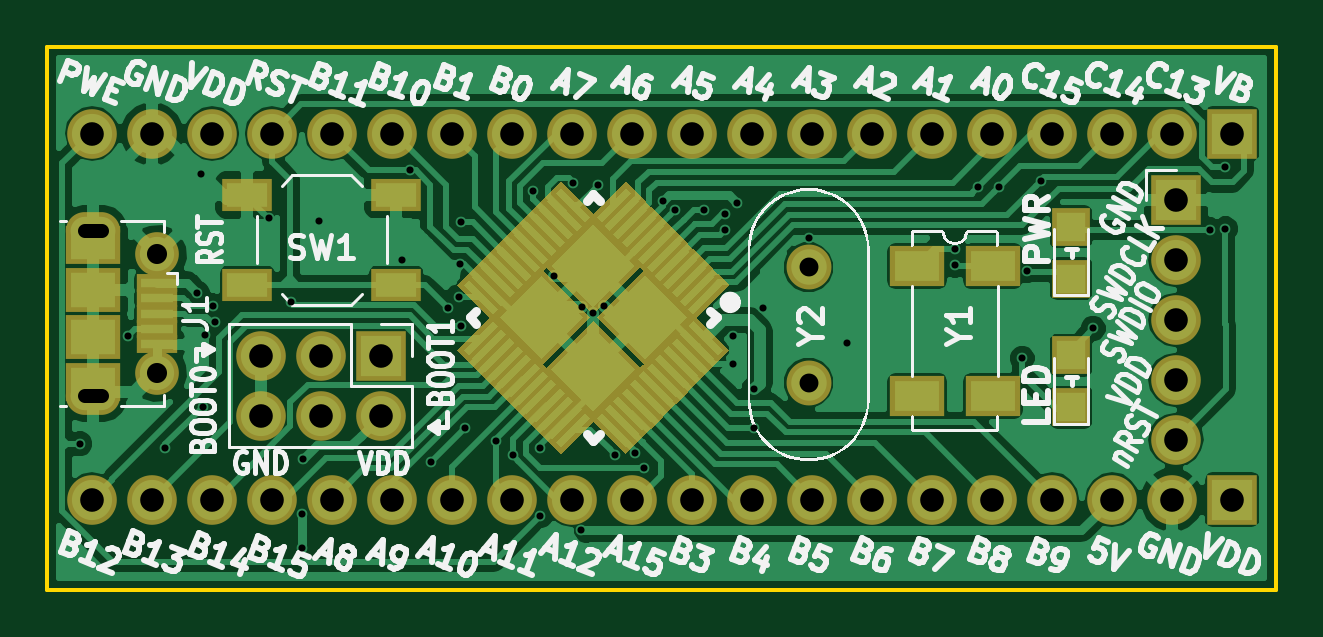
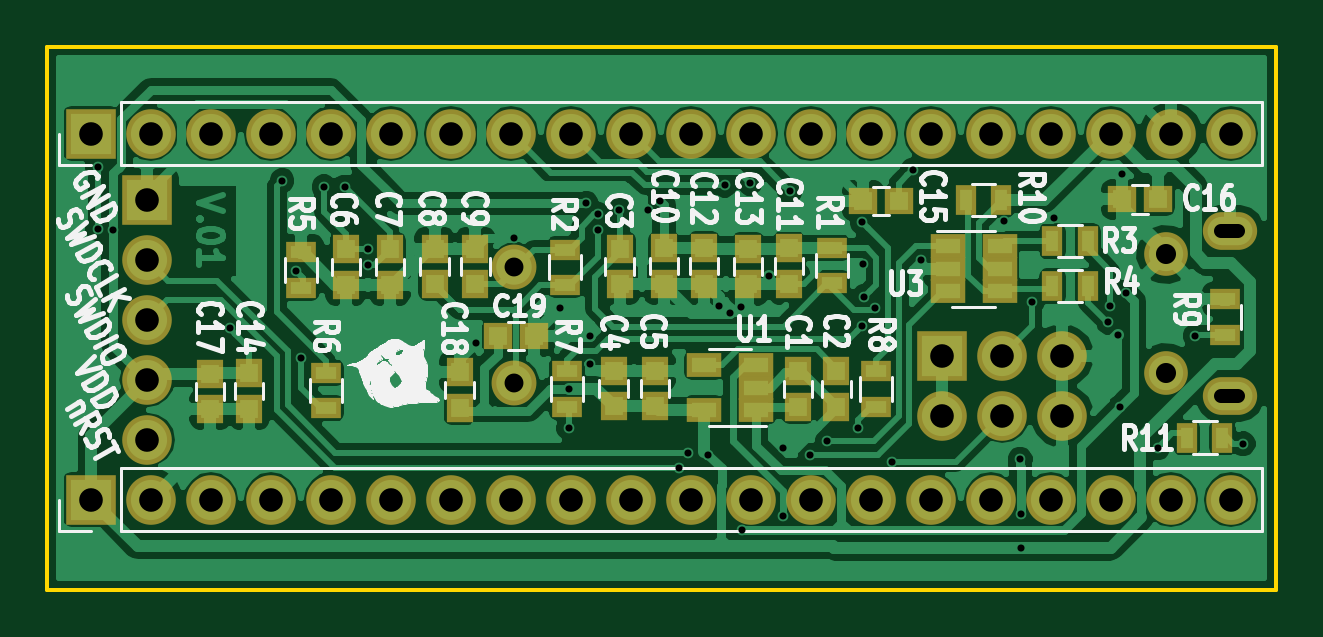
Circuit board: 10 layer files. Board 52.0 x 23.0 mm.
- bottom_copper: STM32F401CCT6-B.Cu.gbl (104697 bytes)
- bottom_mask: STM32F401CCT6-B.Mask.gbs (3836 bytes)
- paste: STM32F401CCT6-B.Paste.gbp (2325 bytes)
- bottom_silk: STM32F401CCT6-B.SilkS.gbo (44230 bytes)
- outline: STM32F401CCT6-Edge.Cuts.gko (572 bytes)
- top_copper: STM32F401CCT6-F.Cu.gtl (71879 bytes)
- top_mask: STM32F401CCT6-F.Mask.gts (10506 bytes)
- paste: STM32F401CCT6-F.Paste.gtp (8305 bytes)
- top_silk: STM32F401CCT6-F.SilkS.gto (49736 bytes)
- drill: STM32F401CCT6.drl (2101 bytes)

=== bottom_copper: STM32F401CCT6-B.Cu.gbl (104697 bytes, source omitted) ===
=== bottom_mask: STM32F401CCT6-B.Mask.gbs ===
%TF.GenerationSoftware,KiCad,Pcbnew,4.0.7*%
%TF.CreationDate,2018-01-16T14:15:25+08:00*%
%TF.ProjectId,STM32F401CCT6,53544D333246343031434354362E6B69,rev?*%
%TF.FileFunction,Soldermask,Bot*%
%FSLAX46Y46*%
G04 Gerber Fmt 4.6, Leading zero omitted, Abs format (unit mm)*
G04 Created by KiCad (PCBNEW 4.0.7) date 01/16/18 14:15:25*
%MOMM*%
%LPD*%
G01*
G04 APERTURE LIST*
%ADD10C,0.100000*%
%ADD11C,1.900000*%
%ADD12R,2.100000X2.100000*%
%ADD13O,2.100000X2.100000*%
%ADD14R,0.900000X1.300000*%
%ADD15R,1.200000X1.150000*%
%ADD16R,1.150000X1.200000*%
%ADD17R,1.300000X0.900000*%
%ADD18R,1.460000X1.050000*%
%ADD19C,1.850000*%
%ADD20O,2.300000X1.600000*%
G04 APERTURE END LIST*
D10*
D11*
X32222000Y-14222000D03*
X32222000Y-9342000D03*
D12*
X47772000Y-6482000D03*
D13*
X47772000Y-9022000D03*
X47772000Y-11562000D03*
X47772000Y-14102000D03*
X47772000Y-16642000D03*
D14*
X2250000Y-16550000D03*
X3750000Y-16550000D03*
D15*
X31402000Y-12262000D03*
X32902000Y-12262000D03*
D16*
X34542000Y-13792000D03*
X34542000Y-15292000D03*
X45102000Y-15342000D03*
X45102000Y-13842000D03*
D15*
X6482000Y-6472000D03*
X4982000Y-6472000D03*
X15962000Y-6532000D03*
X17462000Y-6532000D03*
D17*
X16912000Y-13752000D03*
X16912000Y-15252000D03*
D16*
X18592000Y-15242000D03*
X18592000Y-13742000D03*
X20232000Y-13752000D03*
X20232000Y-15252000D03*
D18*
X22002000Y-15382000D03*
X22002000Y-14432000D03*
X22002000Y-13482000D03*
X24202000Y-13482000D03*
X24202000Y-15382000D03*
D16*
X26282000Y-13722000D03*
X26282000Y-15222000D03*
X28022000Y-13732000D03*
X28022000Y-15232000D03*
D17*
X30012000Y-13752000D03*
X30012000Y-15252000D03*
X40192000Y-13812000D03*
X40192000Y-15312000D03*
D16*
X43452000Y-15322000D03*
X43452000Y-13822000D03*
D17*
X41240000Y-8700000D03*
X41240000Y-10200000D03*
D16*
X37502000Y-10072000D03*
X37502000Y-8572000D03*
X35602000Y-8552000D03*
X35602000Y-10052000D03*
X33872000Y-8552000D03*
X33872000Y-10052000D03*
D17*
X30082000Y-10092000D03*
X30082000Y-8592000D03*
D16*
X27772000Y-10052000D03*
X27772000Y-8552000D03*
X20592000Y-10042000D03*
X20592000Y-8542000D03*
X25892000Y-10042000D03*
X25892000Y-8542000D03*
X22322000Y-10062000D03*
X22322000Y-8562000D03*
X24202000Y-10032000D03*
X24202000Y-8532000D03*
D17*
X18772000Y-8522000D03*
X18772000Y-10022000D03*
D14*
X13120000Y-6510000D03*
X11620000Y-6510000D03*
D18*
X13882000Y-8462000D03*
X13882000Y-9412000D03*
X13882000Y-10362000D03*
X11682000Y-10362000D03*
X11682000Y-8462000D03*
X11682000Y-9412000D03*
D14*
X9452000Y-10152000D03*
X7952000Y-10152000D03*
X9452000Y-8242000D03*
X7952000Y-8242000D03*
D17*
X2162000Y-10692000D03*
X2162000Y-12192000D03*
D12*
X50152000Y-19182000D03*
D13*
X47612000Y-19182000D03*
X45072000Y-19182000D03*
X42532000Y-19182000D03*
X39992000Y-19182000D03*
X37452000Y-19182000D03*
X34912000Y-19182000D03*
X32372000Y-19182000D03*
X29832000Y-19182000D03*
X27292000Y-19182000D03*
X24752000Y-19182000D03*
X22212000Y-19182000D03*
X19672000Y-19182000D03*
X17132000Y-19182000D03*
X14592000Y-19182000D03*
X12052000Y-19182000D03*
X9512000Y-19182000D03*
X6972000Y-19182000D03*
X4432000Y-19182000D03*
X1892000Y-19182000D03*
D12*
X50152000Y-3682000D03*
D13*
X47612000Y-3682000D03*
X45072000Y-3682000D03*
X42532000Y-3682000D03*
X39992000Y-3682000D03*
X37452000Y-3682000D03*
X34912000Y-3682000D03*
X32372000Y-3682000D03*
X29832000Y-3682000D03*
X27292000Y-3682000D03*
X24752000Y-3682000D03*
X22212000Y-3682000D03*
X19672000Y-3682000D03*
X17132000Y-3682000D03*
X14592000Y-3682000D03*
X12052000Y-3682000D03*
X9512000Y-3682000D03*
X6972000Y-3682000D03*
X4432000Y-3682000D03*
X1892000Y-3682000D03*
D12*
X14110000Y-13080000D03*
D13*
X14110000Y-15620000D03*
X11570000Y-13080000D03*
X11570000Y-15620000D03*
X9030000Y-13080000D03*
X9030000Y-15620000D03*
D16*
X39362000Y-10072000D03*
X39362000Y-8572000D03*
D19*
X4650000Y-8800000D03*
X4650000Y-13800000D03*
D20*
X1950000Y-7800000D03*
X1950000Y-14800000D03*
M02*

=== paste: STM32F401CCT6-B.Paste.gbp ===
%TF.GenerationSoftware,KiCad,Pcbnew,4.0.7*%
%TF.CreationDate,2018-01-16T14:15:25+08:00*%
%TF.ProjectId,STM32F401CCT6,53544D333246343031434354362E6B69,rev?*%
%TF.FileFunction,Paste,Bot*%
%FSLAX46Y46*%
G04 Gerber Fmt 4.6, Leading zero omitted, Abs format (unit mm)*
G04 Created by KiCad (PCBNEW 4.0.7) date 01/16/18 14:15:25*
%MOMM*%
%LPD*%
G01*
G04 APERTURE LIST*
%ADD10C,0.100000*%
%ADD11R,0.500000X0.900000*%
%ADD12R,0.800000X0.750000*%
%ADD13R,0.750000X0.800000*%
%ADD14R,0.900000X0.500000*%
%ADD15R,1.060000X0.650000*%
G04 APERTURE END LIST*
D10*
D11*
X2250000Y-16550000D03*
X3750000Y-16550000D03*
D12*
X31402000Y-12262000D03*
X32902000Y-12262000D03*
D13*
X34542000Y-13792000D03*
X34542000Y-15292000D03*
X45102000Y-15342000D03*
X45102000Y-13842000D03*
D12*
X6482000Y-6472000D03*
X4982000Y-6472000D03*
X15962000Y-6532000D03*
X17462000Y-6532000D03*
D14*
X16912000Y-13752000D03*
X16912000Y-15252000D03*
D13*
X18592000Y-15242000D03*
X18592000Y-13742000D03*
X20232000Y-13752000D03*
X20232000Y-15252000D03*
D15*
X22002000Y-15382000D03*
X22002000Y-14432000D03*
X22002000Y-13482000D03*
X24202000Y-13482000D03*
X24202000Y-15382000D03*
D13*
X26282000Y-13722000D03*
X26282000Y-15222000D03*
X28022000Y-13732000D03*
X28022000Y-15232000D03*
D14*
X30012000Y-13752000D03*
X30012000Y-15252000D03*
X40192000Y-13812000D03*
X40192000Y-15312000D03*
D13*
X43452000Y-15322000D03*
X43452000Y-13822000D03*
D14*
X41240000Y-8700000D03*
X41240000Y-10200000D03*
D13*
X37502000Y-10072000D03*
X37502000Y-8572000D03*
X35602000Y-8552000D03*
X35602000Y-10052000D03*
X33872000Y-8552000D03*
X33872000Y-10052000D03*
D14*
X30082000Y-10092000D03*
X30082000Y-8592000D03*
D13*
X27772000Y-10052000D03*
X27772000Y-8552000D03*
X20592000Y-10042000D03*
X20592000Y-8542000D03*
X25892000Y-10042000D03*
X25892000Y-8542000D03*
X22322000Y-10062000D03*
X22322000Y-8562000D03*
X24202000Y-10032000D03*
X24202000Y-8532000D03*
D14*
X18772000Y-8522000D03*
X18772000Y-10022000D03*
D11*
X13120000Y-6510000D03*
X11620000Y-6510000D03*
D15*
X13882000Y-8462000D03*
X13882000Y-9412000D03*
X13882000Y-10362000D03*
X11682000Y-10362000D03*
X11682000Y-8462000D03*
X11682000Y-9412000D03*
D11*
X9452000Y-10152000D03*
X7952000Y-10152000D03*
X9452000Y-8242000D03*
X7952000Y-8242000D03*
D14*
X2162000Y-10692000D03*
X2162000Y-12192000D03*
D13*
X39362000Y-10072000D03*
X39362000Y-8572000D03*
M02*

=== bottom_silk: STM32F401CCT6-B.SilkS.gbo (44230 bytes, source omitted) ===
=== outline: STM32F401CCT6-Edge.Cuts.gko ===
%TF.GenerationSoftware,KiCad,Pcbnew,4.0.7*%
%TF.CreationDate,2018-01-16T14:15:25+08:00*%
%TF.ProjectId,STM32F401CCT6,53544D333246343031434354362E6B69,rev?*%
%TF.FileFunction,Profile,NP*%
%FSLAX46Y46*%
G04 Gerber Fmt 4.6, Leading zero omitted, Abs format (unit mm)*
G04 Created by KiCad (PCBNEW 4.0.7) date 01/16/18 14:15:25*
%MOMM*%
%LPD*%
G01*
G04 APERTURE LIST*
%ADD10C,0.100000*%
%ADD11C,0.150000*%
G04 APERTURE END LIST*
D10*
D11*
X0Y0D02*
X0Y-23000000D01*
X52000000Y-23000000D02*
X0Y-23000000D01*
X52000000Y0D02*
X52000000Y-23000000D01*
X0Y0D02*
X52000000Y0D01*
M02*

=== top_copper: STM32F401CCT6-F.Cu.gtl (71879 bytes, source omitted) ===
=== top_mask: STM32F401CCT6-F.Mask.gts (10506 bytes, source omitted) ===
=== paste: STM32F401CCT6-F.Paste.gtp (8305 bytes, source omitted) ===
=== top_silk: STM32F401CCT6-F.SilkS.gto (49736 bytes, source omitted) ===
=== drill: STM32F401CCT6.drl ===
M48
;DRILL file {KiCad 4.0.7} date 01/16/18 14:15:29
;FORMAT={3:3/ absolute / metric / suppress trailing zeros}
FMAT,2
METRIC,LZ
T1C0.300
T2C0.600
T3C0.800
T4C0.850
T5C1.000
%
G90
G05
M71
T1
X001372Y-016812
X0034Y-01225
X004979Y-016975
X00634Y-01042
X006502Y-005382
X00657Y-01525
X00667Y-012213
X007002Y-010963
X007079Y-011674
X00936Y-00727
X010302Y-01082
X010772Y-021212
X010792Y-019789
X010812Y-017472
X011492Y-007402
X015028Y-009038
X01536Y-00523
X016242Y-017582
X016954Y-011053
X017404Y-01058
X017452Y-009202
X017502Y-007442
X01751Y-01181
X017682Y-016151
X018976Y-016716
X019702Y-017306
X020572Y-006132
X020838Y-016989
X020872Y-019857
X021462Y-009712
X02227Y-00578
X02259Y-02048
X022632Y-011032
X023082Y-011297
X02332Y-00587
X023572Y-010972
X024039Y-017269
X024877Y-017207
X025252Y-017832
X026044Y-006549
X026589Y-006909
X0278Y-006909
X028671Y-007096
X028687Y-007759
X029016Y-013418
X02903Y-01227
X029202Y-006642
X029922Y-014492
X029932Y-016132
X030302Y-011072
X032242Y-008122
X03387Y-01256
X038412Y-008562
X03844Y-00926
X039416Y-005942
X040284Y-005934
X04127Y-0132
X04147Y-00948
X042062Y-005672
X044272Y-011932
X049204Y-007745
X04986Y-00509
X04987Y-00771
T3
X032222Y-009342
X032222Y-014222
T4
X00465Y-0088
X00465Y-0138
T5
X001892Y-003682
X001892Y-019182
X004432Y-003682
X004432Y-019182
X006972Y-003682
X006972Y-019182
X00903Y-01308
X00903Y-01562
X009512Y-003682
X009512Y-019182
X01157Y-01308
X01157Y-01562
X012052Y-003682
X012052Y-019182
X01411Y-01308
X01411Y-01562
X014592Y-003682
X014592Y-019182
X017132Y-003682
X017132Y-019182
X019672Y-003682
X019672Y-019182
X022212Y-003682
X022212Y-019182
X024752Y-003682
X024752Y-019182
X027292Y-003682
X027292Y-019182
X029832Y-003682
X029832Y-019182
X032372Y-003682
X032372Y-019182
X034912Y-003682
X034912Y-019182
X037452Y-003682
X037452Y-019182
X039992Y-003682
X039992Y-019182
X042532Y-003682
X042532Y-019182
X045072Y-003682
X045072Y-019182
X047612Y-003682
X047612Y-019182
X047772Y-006482
X047772Y-009022
X047772Y-011562
X047772Y-014102
X047772Y-016642
X050152Y-003682
X050152Y-019182
T2
X0016Y-0078G85X0023Y-0078
G05
X0023Y-0148G85X0016Y-0148
G05
T0
M30

